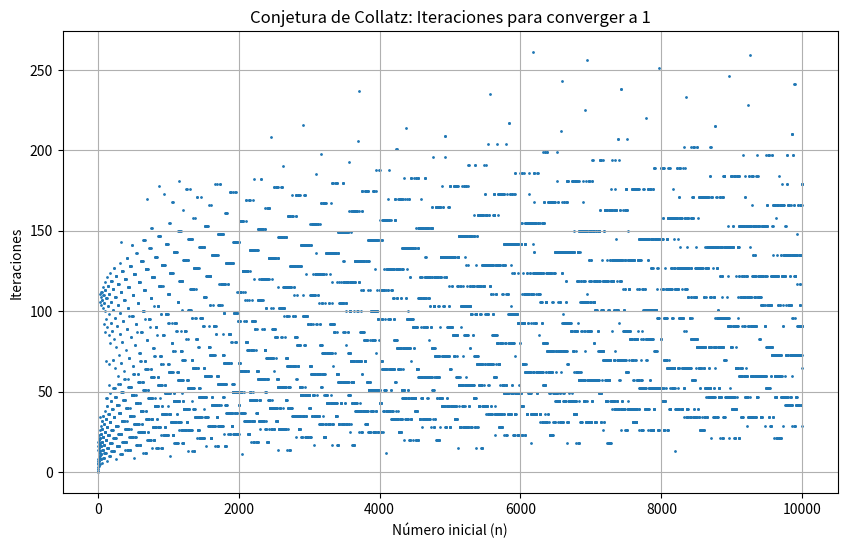

Write Python code to recreate this figure.
import matplotlib.pyplot as plt

def contar_iteraciones(n):
    iteraciones = 0
    while n != 1:
        if n % 2 == 0:
            n = n // 2
        else:
            n = 3 * n + 1
        iteraciones += 1
    return iteraciones

# Listas para almacenar los datos del gráfico
numeros_n = []
iteraciones_lista = []

# Calcular para cada número entre 1 y 10000
print("Calculando secuencias de Collatz...")
for i in range(1, 10001):
    numeros_n.append(i)
    iteraciones_lista.append(contar_iteraciones(i))

# Generar el gráfico
plt.figure(figsize=(10, 6))
plt.scatter(numeros_n, iteraciones_lista, s=1) # Usamos scatter para puntos pequeños
plt.title("Conjetura de Collatz: Iteraciones para converger a 1")
plt.xlabel("Número inicial (n)")
plt.ylabel("Iteraciones")
plt.grid(True)
plt.show()
